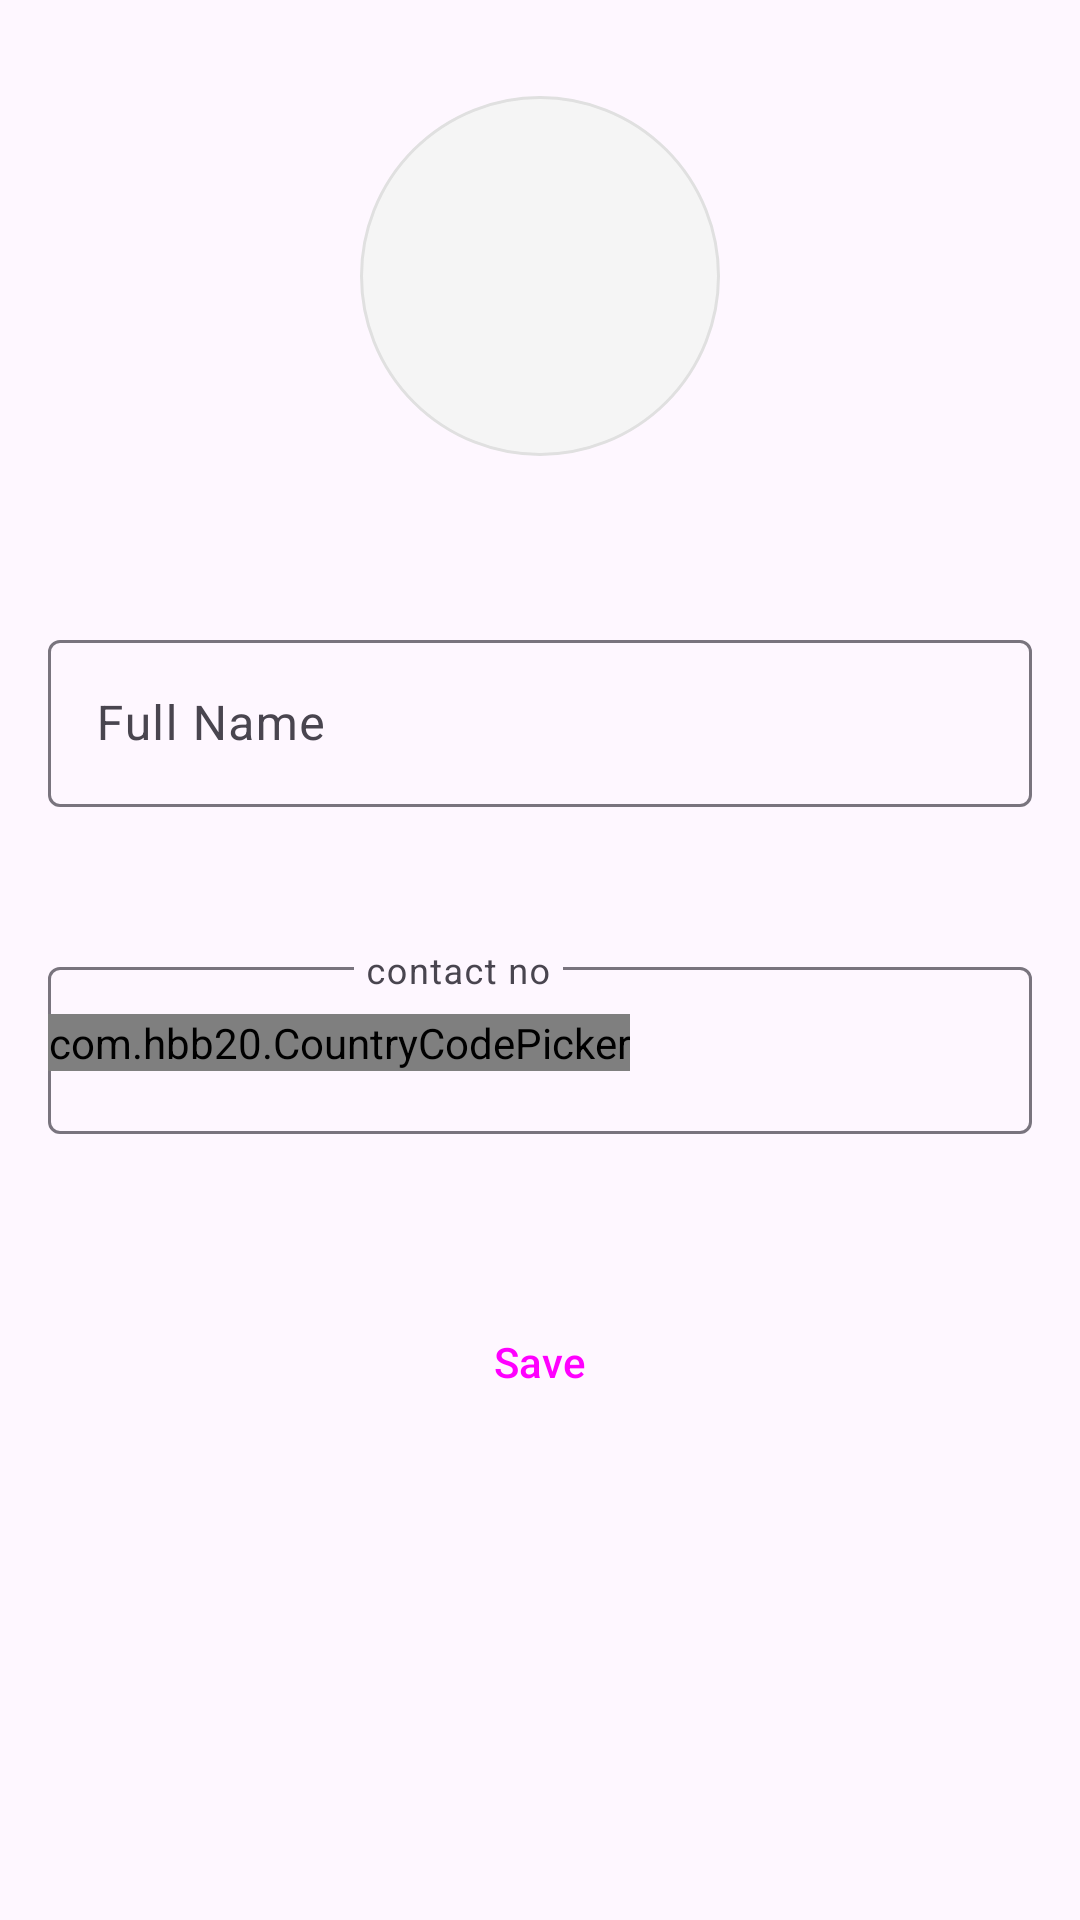

Produce the Android XML layout that renders to this screen, including the resource entries it uses.
<!-- AndroidManifest.xml: application theme Theme.ContactManager -->
<!-- res/layout/activity_add_contact.xml -->
<?xml version="1.0" encoding="utf-8"?>
<ScrollView xmlns:android="http://schemas.android.com/apk/res/android"
    xmlns:app="http://schemas.android.com/apk/res-auto"
    xmlns:tools="http://schemas.android.com/tools"
    android:id="@+id/main"
    android:layout_width="match_parent"
    android:layout_height="match_parent"
    tools:context=".AddContact">

<androidx.constraintlayout.widget.ConstraintLayout
    android:layout_width="match_parent"
    android:layout_height="wrap_content">

<ImageView
        android:id="@+id/saveImage"
        android:layout_width="120dp"
        android:layout_height="120dp"
        android:layout_marginTop="32dp"
        android:padding="12dp"
        android:background="@drawable/circle_background"
        android:contentDescription="@string/contact_photo"
        app:layout_constraintEnd_toEndOf="parent"
        app:layout_constraintStart_toStartOf="parent"
        app:layout_constraintTop_toTopOf="parent"
        app:srcCompat="@drawable/ic_person_background" />

    <com.google.android.material.textfield.TextInputLayout
        android:id="@+id/tilFirstName"
        style="@style/Widget.Material3.TextInputLayout.OutlinedBox"
        android:layout_width="0dp"
        android:layout_height="wrap_content"
        android:layout_marginTop="40dp"
        android:padding="16dp"
        android:hint="@string/first_name"
        app:layout_constraintEnd_toEndOf="parent"
        app:layout_constraintStart_toStartOf="parent"
        app:layout_constraintTop_toBottomOf="@+id/saveImage">

        <com.google.android.material.textfield.TextInputEditText
            android:id="@+id/etFirstName"
            android:layout_width="match_parent"
            android:layout_height="wrap_content"
            android:inputType="textPersonName"
            android:maxLines="1" />
    </com.google.android.material.textfield.TextInputLayout>

    <com.google.android.material.textfield.TextInputLayout
        android:id="@+id/tilPhoneNo"
        style="@style/Widget.Material3.TextInputLayout.OutlinedBox"
        android:layout_width="match_parent"
        android:layout_height="wrap_content"
        android:layout_marginTop="16dp"
        android:padding="16dp"
        android:hint="@string/phone_no"
        app:hintEnabled="true"
        app:expandedHintEnabled="false"
        app:layout_constraintEnd_toEndOf="parent"
        app:layout_constraintStart_toStartOf="parent"
        app:layout_constraintTop_toBottomOf="@+id/tilFirstName">

        

        <com.google.android.material.textfield.TextInputEditText
            android:id="@+id/etPhoneNo"
            android:layout_width="match_parent"
            android:layout_height="wrap_content"
            android:inputType="phone"
            android:paddingStart="106dp"
            android:paddingEnd="16dp"
            android:gravity="center_vertical"
            tools:ignore="RtlSymmetry"
            android:maxLines="1" />

    </com.google.android.material.textfield.TextInputLayout>

    <com.hbb20.CountryCodePicker
        android:id="@+id/ccp"
        android:layout_width="wrap_content"
        android:layout_height="wrap_content"
        android:layout_marginStart="16dp"
        app:layout_constraintBottom_toBottomOf="@+id/tilPhoneNo"
        app:layout_constraintStart_toStartOf="@+id/tilPhoneNo"
        app:layout_constraintTop_toTopOf="@+id/tilPhoneNo"
        app:layout_constraintVertical_bias="0.5"
        app:ccp_autoFormatNumber="true"
        app:ccp_showFlag="true"
        app:ccp_showNameCode="false" />


    <Button
        android:id="@+id/saveButton"
        style="@style/Widget.Material3.Button.TonalButton"
        android:layout_width="0dp"
        android:layout_height="56dp"
        android:layout_marginTop="32dp"
        android:padding="16dp"
        android:text="@string/save"
        app:layout_constraintBottom_toBottomOf="parent"
        app:layout_constraintEnd_toEndOf="parent"
        app:layout_constraintStart_toStartOf="parent"
        app:layout_constraintTop_toBottomOf="@+id/tilPhoneNo" />

</androidx.constraintlayout.widget.ConstraintLayout>
</ScrollView>
<!-- resources referenced by this layout -->
<resources>
  <!-- drawable circle_background (drawable) -->
  <?xml version="1.0" encoding="utf-8"?>
  <shape xmlns:android="http://schemas.android.com"
      xmlns:tools="http://schemas.android.com/tools"
      android:shape="oval"
      tools:ignore="NamespaceTypo">
      <solid android:color="#F5F5F5" />
      <stroke
          android:width="1dp"
          android:color="#E0E0E0" />
  
      <size
          android:width="120dp"
          android:height="120dp" />
  </shape>
  <string name="contact_photo">Contact Photo</string>
  <string name="first_name">Full Name</string>
  <string name="phone_no">contact no</string>
  <string name="save">Save</string>
  <style name="Theme.ContactManager" parent="Base.Theme.ContactManager" />
  <style name="Base.Theme.ContactManager" parent="Theme.Material3.DayNight.NoActionBar">
          
          
      </style>
</resources>
